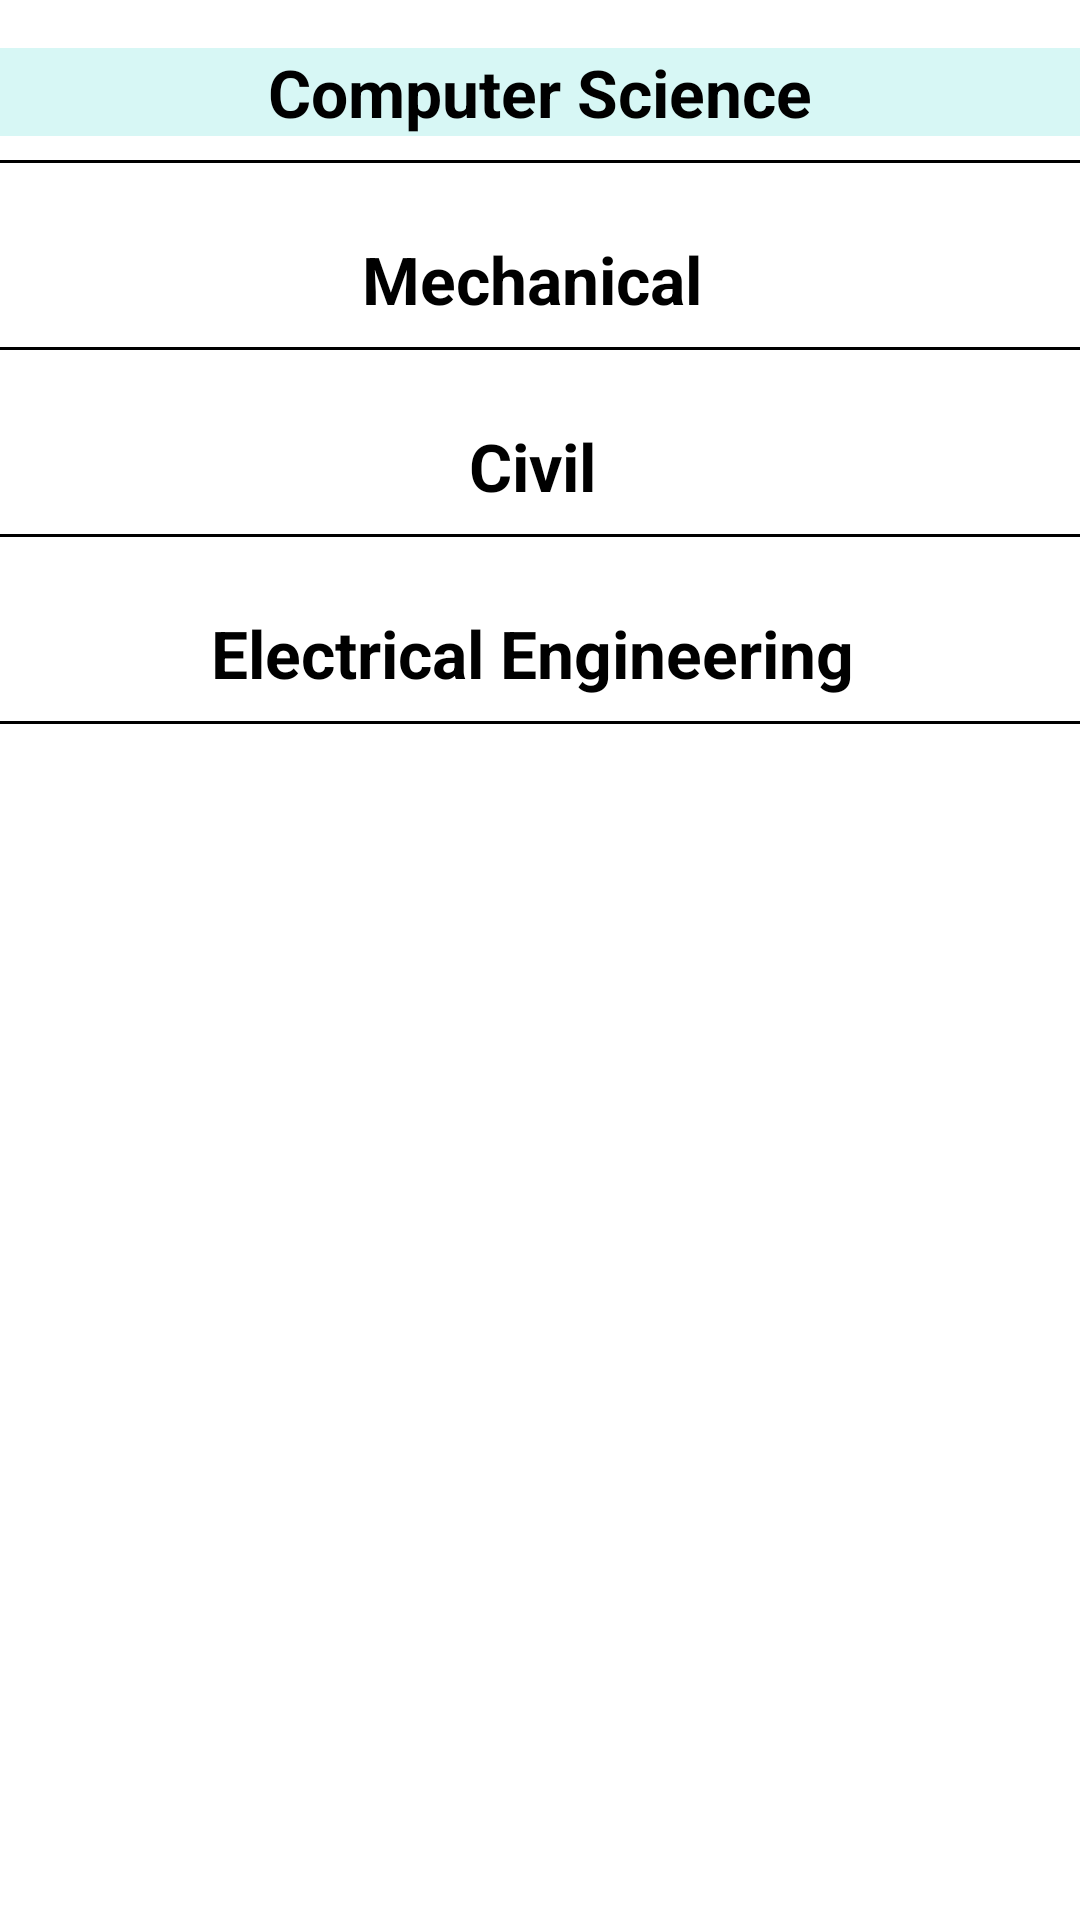

This screen was rendered from an Android layout file. Write that file and the resources it references.
<!-- AndroidManifest.xml: application theme Theme.AdminApp -->
<!-- res/layout/fragment_faculty.xml -->
<?xml version="1.0" encoding="utf-8"?>
<FrameLayout xmlns:android="http://schemas.android.com/apk/res/android"
    xmlns:tools="http://schemas.android.com/tools"
    android:layout_width="match_parent"
    android:layout_height="match_parent"
    tools:context=".ui.faculty.facultyFragment">

    
    <androidx.core.widget.NestedScrollView
        android:layout_width="match_parent"
        android:layout_height="match_parent">

        <LinearLayout
            android:layout_width="match_parent"
            android:layout_height="match_parent"
            android:orientation="vertical">

            <TextView
                android:layout_width="match_parent"
                android:layout_height="wrap_content"
                android:text="Computer Science"
                android:gravity="center"
                android:textSize="22sp"
                android:textColor="@color/black"
                android:textStyle="bold"
                android:layout_marginTop="16dp"
                android:background="@color/color3"/>
            <View
                android:layout_width="match_parent"
                android:layout_height="1dp"
                android:background="@color/black"
                android:layout_marginVertical="8dp"/>
            <androidx.recyclerview.widget.RecyclerView
                android:layout_width="match_parent"
                android:layout_height="wrap_content"
                android:id="@+id/csdept"
                android:visibility="gone"
                android:nestedScrollingEnabled="false"/>
            <LinearLayout
                android:layout_width="match_parent"
                android:layout_height="wrap_content"
                android:visibility="gone"
                android:id="@+id/csnodata"
                android:orientation="vertical">
                <include layout="@layout/nodatafound"/>
            </LinearLayout>

            <TextView
                android:layout_width="match_parent"
                android:layout_height="wrap_content"
                android:text="Mechanical "
                android:gravity="center"
                android:textSize="22sp"
                android:textColor="@color/black"
                android:textStyle="bold"
                android:layout_marginTop="16dp"/>
            <View
                android:layout_width="match_parent"
                android:layout_height="1dp"
                android:background="@color/black"
                android:layout_marginVertical="8dp"/>
            <androidx.recyclerview.widget.RecyclerView
                android:layout_width="match_parent"
                android:layout_height="wrap_content"
                android:id="@+id/mechdept"
                android:visibility="gone"
                android:nestedScrollingEnabled="false"/>
            <LinearLayout
                android:layout_width="match_parent"
                android:layout_height="wrap_content"
                android:id="@+id/mechnodata"
                android:visibility="gone"
                android:orientation="vertical">
                <include layout="@layout/nodatafound"/>
            </LinearLayout>

            <TextView
                android:layout_width="match_parent"
                android:layout_height="wrap_content"
                android:text="Civil "
                android:gravity="center"
                android:textSize="22sp"
                android:textColor="@color/black"
                android:textStyle="bold"
                android:layout_marginTop="16dp"/>
            <View
                android:layout_width="match_parent"
                android:layout_height="1dp"
                android:background="@color/black"
                android:layout_marginVertical="8dp"/>
            <androidx.recyclerview.widget.RecyclerView
                android:layout_width="match_parent"
                android:layout_height="wrap_content"
                android:id="@+id/civildept"
                android:visibility="gone"
                android:nestedScrollingEnabled="false"/>
            <LinearLayout
                android:layout_width="match_parent"
                android:layout_height="wrap_content"
                android:id="@+id/civilnodata"
                android:visibility="gone"
                android:orientation="vertical">
                <include layout="@layout/nodatafound"/>
            </LinearLayout>

            <TextView
                android:layout_width="match_parent"
                android:layout_height="wrap_content"
                android:text="Electrical Engineering "
                android:gravity="center"
                android:textSize="22sp"
                android:textColor="@color/black"
                android:textStyle="bold"
                android:layout_marginTop="16dp"/>
            <View
                android:layout_width="match_parent"
                android:layout_height="1dp"
                android:background="@color/black"
                android:layout_marginVertical="8dp"/>
            <androidx.recyclerview.widget.RecyclerView
                android:layout_width="match_parent"
                android:layout_height="wrap_content"
                android:id="@+id/elecdept"
                android:visibility="gone"
                android:nestedScrollingEnabled="false"/>
            <LinearLayout
                android:layout_width="match_parent"
                android:layout_height="wrap_content"
                android:id="@+id/elecnodata"
                android:visibility="gone"
                android:orientation="vertical">
                <include layout="@layout/nodatafound"/>
            </LinearLayout>

        </LinearLayout>


    </androidx.core.widget.NestedScrollView>
</FrameLayout>
<!-- res/layout/nodatafound.xml (included above) -->
<?xml version="1.0" encoding="utf-8"?>
<com.google.android.material.card.MaterialCardView xmlns:android="http://schemas.android.com/apk/res/android"
    android:layout_width="match_parent"
    android:layout_height="match_parent"
    android:id="@+id/nodatafound">

    <TextView
        android:layout_width="match_parent"
        android:layout_height="wrap_content"
        android:text="No Data Found"
        android:textColor="@color/black"
        android:textSize="20sp"
        android:gravity="center"
        android:layout_margin="8dp"/>

</com.google.android.material.card.MaterialCardView>
<!-- resources referenced by this layout -->
<resources>
  <color name="black">#FF000000</color>
  <color name="color3">#D7F7F5</color>
  <style name="Theme.AdminApp" parent="Theme.MaterialComponents.Light.DarkActionBar">
          
          <item name="colorPrimary">@color/color2</item>
          <item name="colorPrimaryVariant">@color/color2</item>
          <item name="colorOnPrimary">@color/white</item>
          
          <item name="colorSecondary">@color/color1</item>
          <item name="colorSecondaryVariant">@color/color1</item>
          <item name="colorOnSecondary">@color/black</item>
          
          <item name="android:statusBarColor">@color/color4</item>
          
      </style>
  <color name="color2">#443C68</color>
  <color name="white">#FFFFFFFF</color>
  <color name="color1">#DA7F8F</color>
  <color name="color4">#146C78</color>
</resources>
